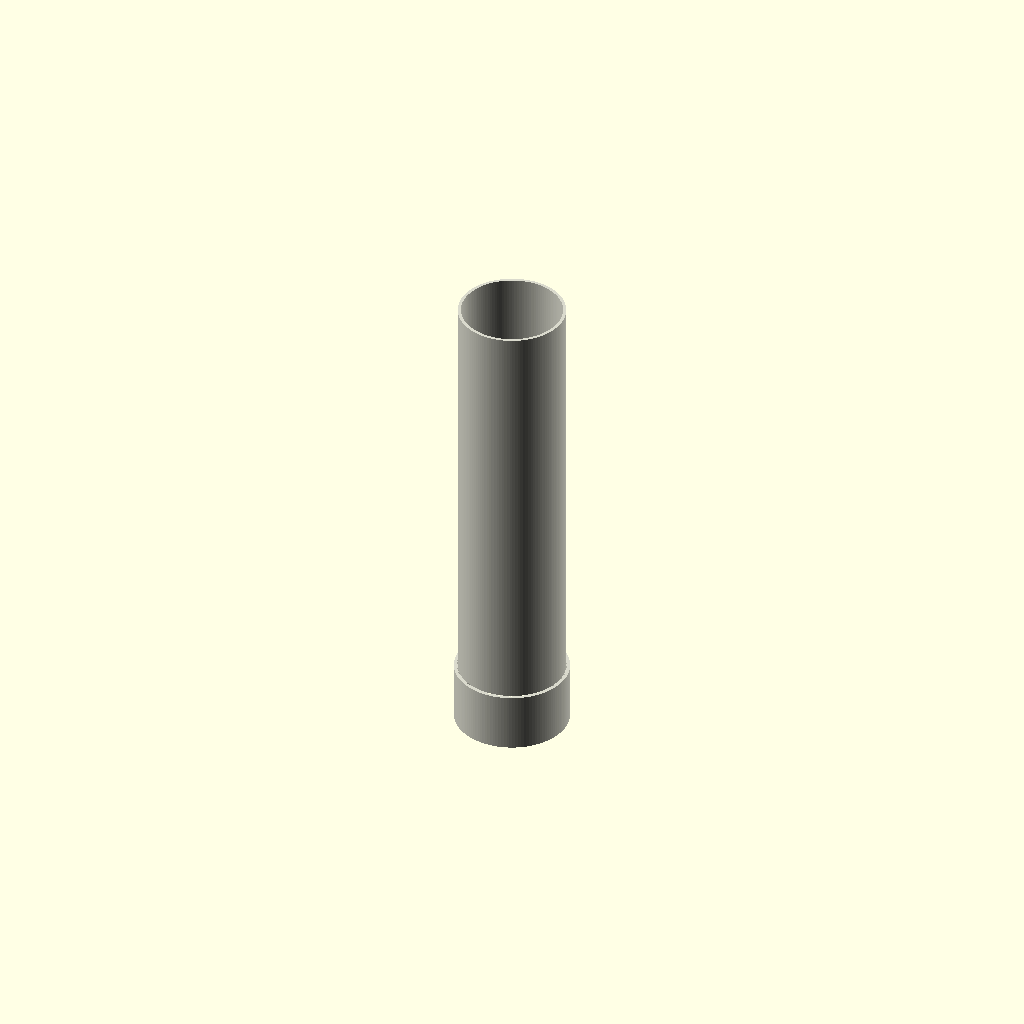
Cell 1: rendered with the file's own defaults.
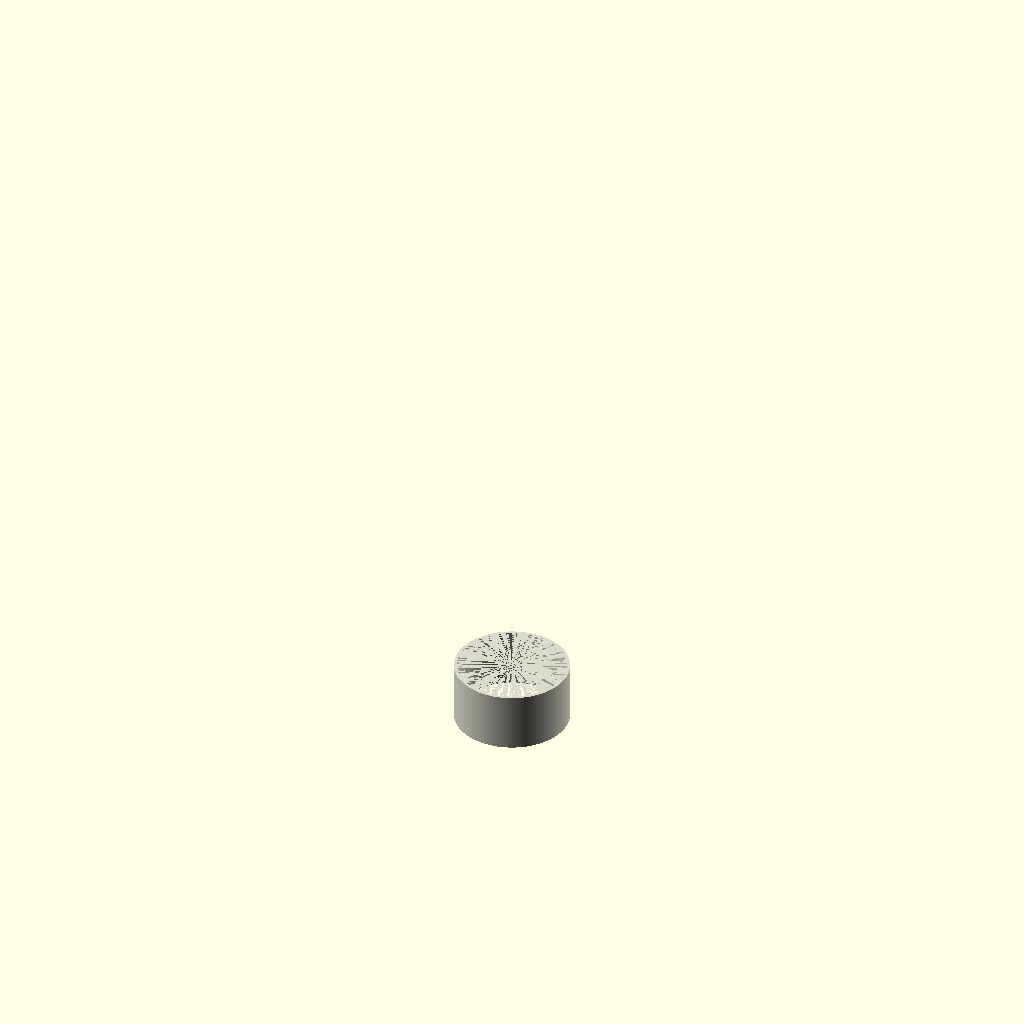
Cell 2 — length_mm set to 1, the other parameters unchanged.
All cells are drawn from one camera (rotation 55°, 0°, 25°, orthographic, colour scheme Cornfield), so only the parameter changes between them.
Source of the model, results/nopscadlib/ablations/no_verification/scad/ht_pipe__HT_110_pipe_500.scad:
// Parameters
nominal_diameter_mm = 110; //[55:220:1]
length_mm = 500; //[250:1000:1]
wall_thickness_mm = 3.2; //[1.6:6.4:0.1]
fitting_length_mm = 60; //[30:120:1]
fitting_radial_thickness_mm = 4; //[2:10:0.5]
fitting_inner_clearance_mm = 1; //[0.2:3:0.1]
overlap_mm = 1; //[0.5:2:0.1]

$fn = 128;

module ht_pipe() {
  od_r = nominal_diameter_mm/2;
  id_r = od_r - wall_thickness_mm;

  // Socket (outer sleeve) radii
  fit_od_r = od_r + fitting_radial_thickness_mm;
  fit_id_r = od_r + fitting_inner_clearance_mm;

  // Safety clamps to avoid invalid/empty geometry
  id_r_safe     = max(0.01, id_r);
  fit_id_r_safe = max(0.01, fit_id_r);

  // Ensure the socket cavity is not larger than the socket outer radius
  fit_id_r_clamped = min(fit_id_r_safe, fit_od_r - 0.01);

  // Ensure the socket cavity is not smaller than the main OD (otherwise no socket clearance)
  fit_id_r_final = max(fit_id_r_clamped, od_r + 0.01);

  // Place socket at the BOTTOM end (z=0) so it is visible in typical views
  color([0.85, 0.85, 0.8])
  difference() {
    // OUTER solid: pipe + socket, connected (overlap by overlap_mm)
    union() {
      cylinder(h=length_mm, r=od_r, center=false);

      translate([0, 0, 0])
        cylinder(h=fitting_length_mm + overlap_mm, r=fit_od_r, center=false);
    }

    // INNER voids: main bore + socket cavity, with overlaps to avoid coincident faces
    union() {
      // Main bore through entire length
      translate([0, 0, -overlap_mm])
        cylinder(h=length_mm + 2*overlap_mm, r=id_r_safe, center=false);

      // Socket cavity from bottom end upward
      translate([0, 0, -overlap_mm])
        cylinder(h=fitting_length_mm + 2*overlap_mm, r=fit_id_r_final, center=false);
    }
  }
}

ht_pipe();
Parameter table extracted from the source (name, type, default, range or options):
nominal_diameter_mm: number, default 110, range 1 to 55, step 220
length_mm: number, default 500, range 1 to 250, step 1000
wall_thickness_mm: number, default 3.2, range 0.1 to 1.6, step 6.4
fitting_length_mm: number, default 60, range 1 to 30, step 120
fitting_radial_thickness_mm: number, default 4, range 0.5 to 2, step 10
fitting_inner_clearance_mm: number, default 1, range 0.1 to 0.2, step 3
overlap_mm: number, default 1, range 0.1 to 0.5, step 2
